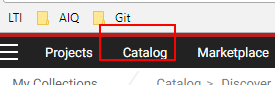
Task: Blank Project
Workflow: Catalog_AddToCollection

Step 1: element_CatalogTab on the link 'Catalog' (chrome.exe)

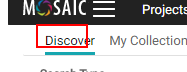
Step 2: element_DiscoverTab on the link (chrome.exe)

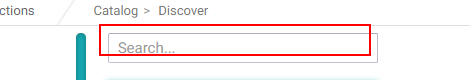
Step 3: element_DS_Filter_Box on the text box (chrome.exe)

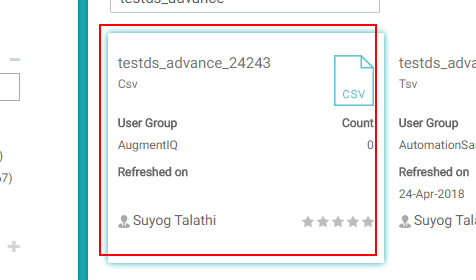
Step 4: click on the element (chrome.exe)

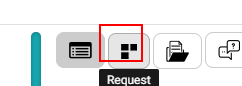
Step 5: element_RequestButton on the button (chrome.exe)

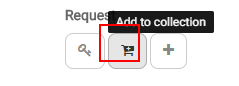
Step 6: element_AddToCollectionButton on the button (chrome.exe)

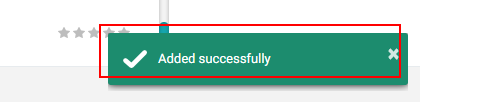
Step 7 [then]: get-text from the element (chrome.exe)

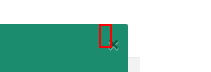
Step 8 [then]: click on the button '×' (chrome.exe)

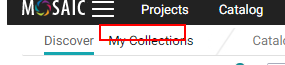
Step 9 [then]: element_MyCollectionTab on the link (chrome.exe)

Step 10: element_DS_Filter_Box on the text box (chrome.exe) (same screen as step 3)

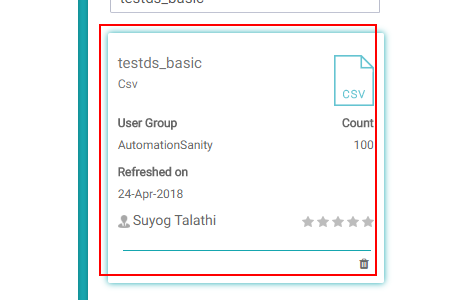
Step 11: element_SearchedDS on the element (chrome.exe)

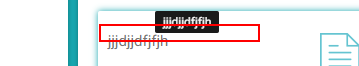
Step 12: get-text from the h5 (chrome.exe)

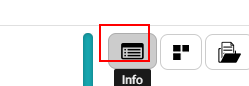
Step 13: element_InfoButton on the button (chrome.exe)

Step 14: element_RequestButton on the button (chrome.exe) (same screen as step 5)

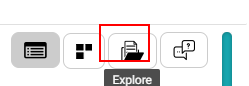
Step 15: element_ExploreButton on the button (chrome.exe)

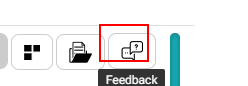
Step 16: element_FeedbackButton on the button (chrome.exe)